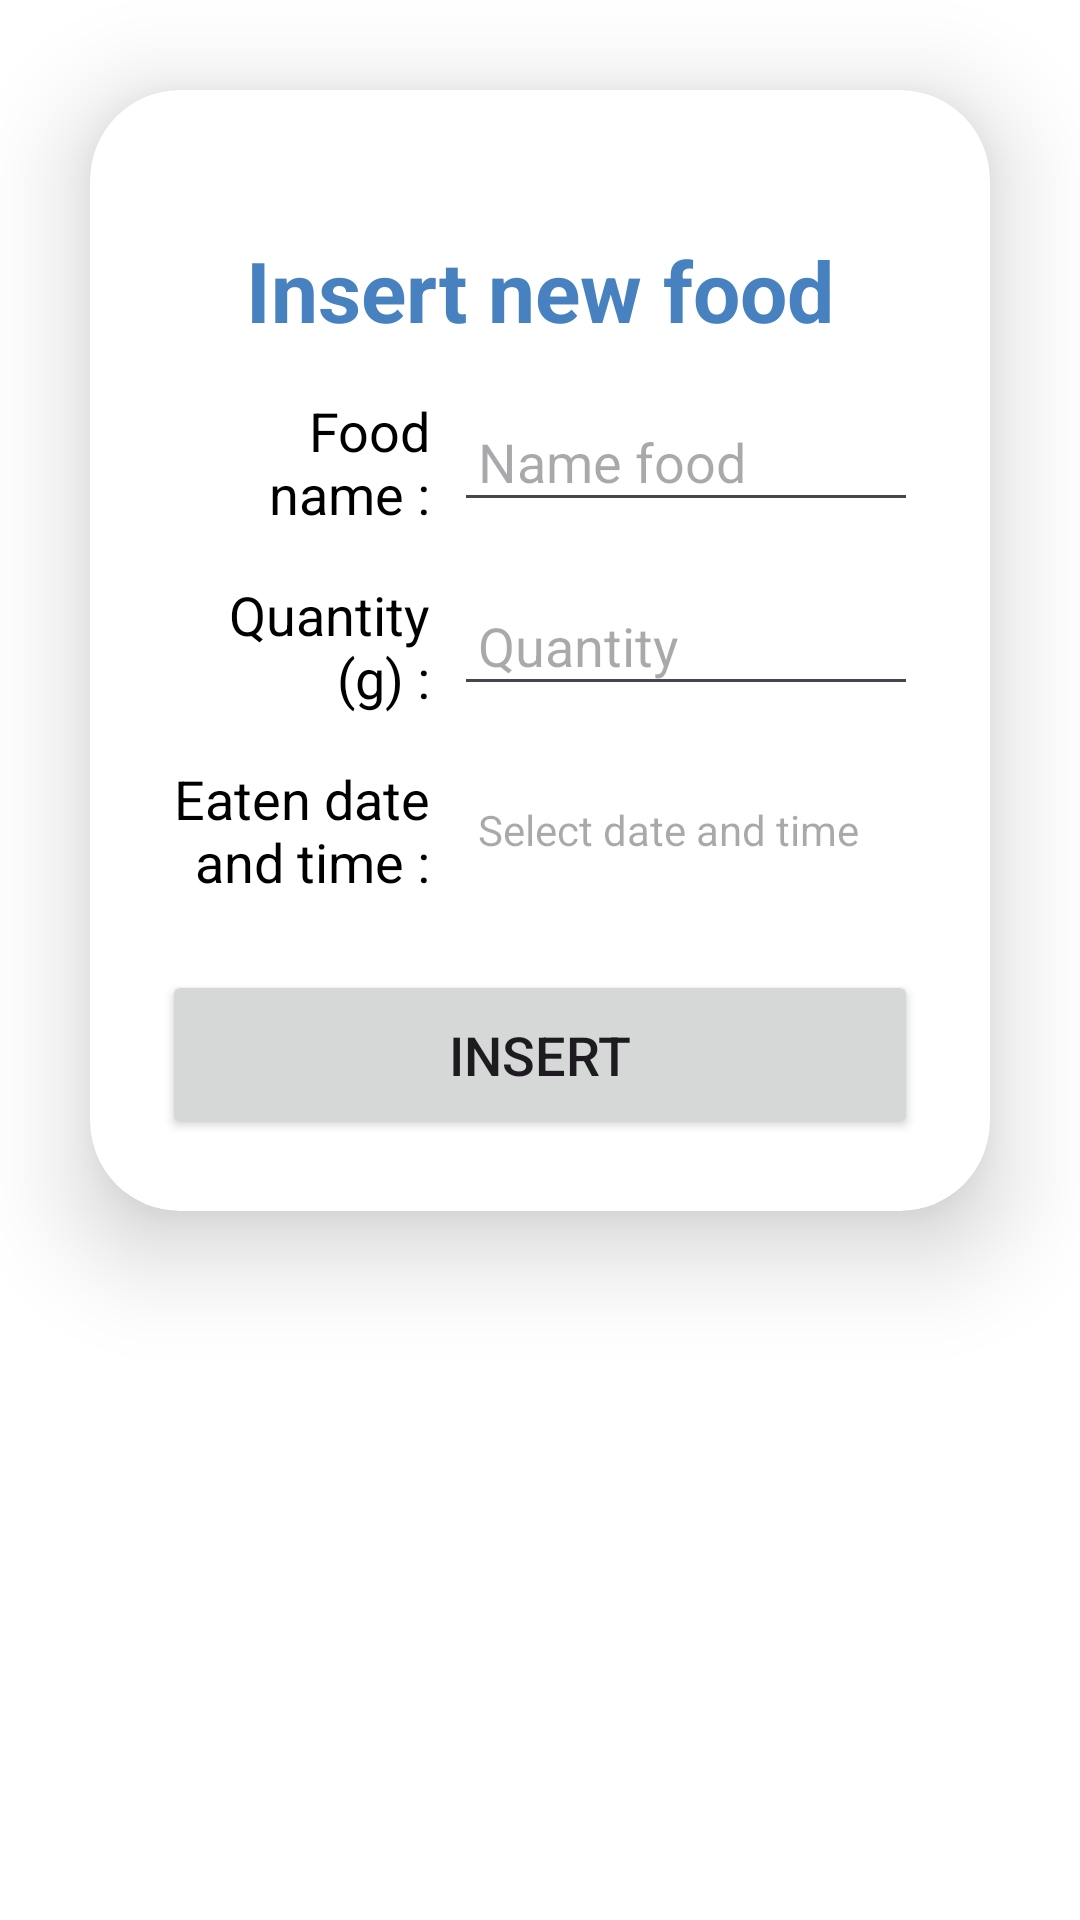

Android layout source for this screen:
<!-- AndroidManifest.xml: application theme Theme.BeHealth -->
<!-- res/layout/fragment_user_food_insert.xml -->
<?xml version="1.0" encoding="utf-8"?>
<LinearLayout
    xmlns:android="http://schemas.android.com/apk/res/android"
    xmlns:app="http://schemas.android.com/apk/res-auto"
    xmlns:tools="http://schemas.android.com/tools"
    android:id="@+id/fragmentUserFoodInsertLayout"
    android:layout_width="match_parent"
    android:layout_height="match_parent"
    tools:context=".insert.foods.UserFoodInsertFragment" >

    <androidx.cardview.widget.CardView
        android:layout_width="match_parent"
        android:layout_height="wrap_content"
        android:layout_margin="30dp"
        app:cardCornerRadius="30dp"
        app:cardElevation="20dp">

        <LinearLayout
            android:layout_width="match_parent"
            android:layout_height="wrap_content"
            android:layout_gravity="center_horizontal"
            android:orientation="vertical"
            android:padding="24dp">

            <TextView
                android:id="@+id/tv_fragmentUserFoodInsert_title"
                android:layout_width="match_parent"
                android:layout_height="wrap_content"
                android:layout_marginTop="24dp"
                android:text="Insert new food"
                android:textAlignment="center"
                android:textColor="@color/ocean_blue"
                android:textSize="28sp"
                android:textStyle="bold" />

            <TableRow
                android:layout_width="match_parent"
                android:layout_height="wrap_content"
                android:layout_marginTop="16dp"
                android:gravity="center">

                <TextView
                    android:id="@+id/tv_fragmentUserFoodInsert_userFoodNameTitle"
                    android:layout_width="12dp"
                    android:layout_height="wrap_content"
                    android:layout_marginEnd="8dp"
                    android:layout_weight="1"
                    android:gravity="end"
                    android:text="Food name :"
                    android:textColor="@android:color/black"
                    android:textSize="18sp" />

                <EditText
                    android:id="@+id/et_fragmentUserFoodInsert_nameFood"
                    android:layout_width="0dp"
                    android:layout_height="wrap_content"
                    android:layout_weight="2"
                    android:ems="10"
                    android:hint="Name food"
                    android:inputType="text"
                    android:padding="8dp" />

            </TableRow>

            <TableRow
            android:layout_width="match_parent"
            android:layout_height="wrap_content"
            android:layout_marginTop="16dp"
            android:gravity="center">

            <TextView
                android:id="@+id/tv_fragmentUserFoodInsert_quantityTitle"
                android:layout_width="12dp"
                android:layout_height="wrap_content"
                android:layout_marginEnd="8dp"
                android:layout_weight="1"
                android:gravity="end"
                android:text="Quantity (g) :"
                android:textColor="@android:color/black"
                android:textSize="18sp" />

            <EditText
                android:id="@+id/et_fragmentUserFoodInsert_quantity"
                android:layout_width="0dp"
                android:layout_height="wrap_content"
                android:layout_weight="2"
                android:ems="10"
                android:hint="Quantity"
                android:inputType="numberSigned"
                android:padding="8dp" />

        </TableRow>

            <TableRow
                android:layout_width="match_parent"
                android:layout_height="wrap_content"
                android:layout_marginTop="16dp"
                android:gravity="center">

                <TextView
                    android:id="@+id/tv_fragmentUserFoodInsert_dateTimeTitle"
                    android:layout_width="12dp"
                    android:layout_height="wrap_content"
                    android:layout_marginEnd="8dp"
                    android:layout_weight="1"
                    android:gravity="end"
                    android:text="Eaten date and time :"
                    android:textColor="@android:color/black"
                    android:textSize="18sp" />

                <TextView
                    android:id="@+id/et_fragmentUserFoodInsert_dateTimeEaten"
                    android:layout_width="0dp"
                    android:layout_height="wrap_content"
                    android:layout_weight="2"
                    android:ems="10"
                    android:hint="Select date and time"
                    android:padding="8dp"
                    android:background="@drawable/datetime_selector"
                    android:clickable="true"
                    android:focusable="true" />
            </TableRow>

            <Button
                android:id="@+id/btn_fragmentUserFoodInsert_insertUserFood"
                android:layout_width="match_parent"
                android:layout_height="wrap_content"
                android:layout_marginTop="24dp"
                android:padding="16dp"
                android:textSize="18sp"
                app:cornerRadius="10dp"
                android:text="Insert" />

        </LinearLayout>
    </androidx.cardview.widget.CardView>
</LinearLayout>
<!-- resources referenced by this layout -->
<resources>
  <color name="ocean_blue">#4781C0</color>
  <!-- drawable datetime_selector (drawable) -->
  <?xml version="1.0" encoding="utf-8"?>
  <selector xmlns:android="http://schemas.android.com/apk/res/android">
      <item android:drawable="@color/light_gray" android:state_pressed="true" />
      <item android:drawable="@color/white" />
  </selector>
  <style name="Theme.BeHealth" parent="Base.Theme.BeHealth" />
  <color name="light_gray">#9B9999</color>
  <color name="white">#FFFFFF</color>
  <style name="Base.Theme.BeHealth" parent="Theme.Material3.DayNight.NoActionBar">
          <item name="colorPrimary">@color/ocean_blue</item>
          <item name="android:windowBackground">@color/white</item>
          <item name="android:statusBarColor">@color/ocean_blue</item>
          <item name="android:navigationBarColor">@color/ocean_blue</item>
      </style>
</resources>
